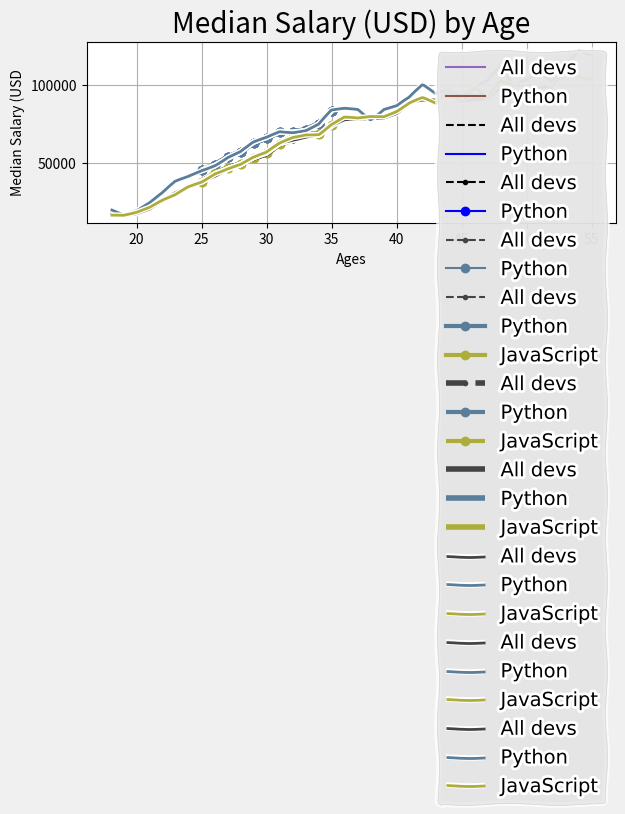

Write Python code to recreate this figure.
import matplotlib.pyplot as plt 

# Median Developer Salaries by Age
dev_x = [25, 26, 27, 28, 29, 30, 31, 32, 33, 34, 35] # list


dev_y = [38496, 42000, 46752, 49320, 53200,
         56000, 62316, 64928, 67317, 68748, 73752]

plt.plot(dev_x, dev_y)
plt.title("Median Salary (USD) by Age")
plt.xlabel('Ages')
plt.ylabel('Median Salary (USD')
plt.show()

# Median Python Developer Salaries by Age
py_dev_x = [25, 26, 27, 28, 29, 30, 31, 32, 33, 34, 35]
py_dev_y = [45372, 48876, 53850, 57287, 63016,
            65998, 70003, 70000, 71496, 75370, 83640]

plt.plot(py_dev_x, py_dev_y)
plt.title("Median Python Developer Salaries (USD) by Age")
plt.xlabel('Ages')
plt.ylabel('Median Salary (USD')
plt.show()

############## SIMILAR, Two line 
ages_x = [25, 26, 27, 28, 29, 30, 31, 32, 33, 34, 35]
dev_y = [38496, 42000, 46752, 49320, 53200,
         56000, 62316, 64928, 67317, 68748, 73752]
py_dev_y = [45372, 48876, 53850, 57287, 63016,
            65998, 70003, 70000, 71496, 75370, 83640]

plt.plot(ages_x, dev_y)
plt.plot(ages_x, py_dev_y)
plt.title("Median Salary (USD) by Age")
plt.xlabel('Ages')
plt.ylabel('Median Salary (USD')

plt.legend(["All devs", "Python"]) # PROBLEM: We must put the names in order :((

plt.show()

############################### BETTER VERSION: SOLUTION

ages_x = [25, 26, 27, 28, 29, 30, 31, 32, 33, 34, 35]
dev_y = [38496, 42000, 46752, 49320, 53200,
         56000, 62316, 64928, 67317, 68748, 73752]
py_dev_y = [45372, 48876, 53850, 57287, 63016,
            65998, 70003, 70000, 71496, 75370, 83640]

plt.plot(ages_x, dev_y, label="All devs")
plt.plot(ages_x, py_dev_y, label="Python")
plt.title("Median Salary (USD) by Age")
plt.xlabel('Ages')
plt.ylabel('Median Salary (USD')

plt.legend()

plt.show()


'''
Format string:
https://matplotlib.org/stable/api/_as_gen/matplotlib.pyplot.plot.html
'''
############################### BETTER VERSION: SOLUTION

ages_x = [25, 26, 27, 28, 29, 30, 31, 32, 33, 34, 35]
dev_y = [38496, 42000, 46752, 49320, 53200,
         56000, 62316, 64928, 67317, 68748, 73752]
py_dev_y = [45372, 48876, 53850, 57287, 63016,
            65998, 70003, 70000, 71496, 75370, 83640]

plt.plot(ages_x, dev_y, "k--", label="All devs")
plt.plot(ages_x, py_dev_y, "b", label="Python")
plt.title("Median Salary (USD) by Age")
plt.xlabel('Ages')
plt.ylabel('Median Salary (USD')

plt.legend()

plt.show()

############################### BETTER VERSION: SOLUTION

ages_x = [25, 26, 27, 28, 29, 30, 31, 32, 33, 34, 35]
dev_y = [38496, 42000, 46752, 49320, 53200,
         56000, 62316, 64928, 67317, 68748, 73752]
py_dev_y = [45372, 48876, 53850, 57287, 63016,
            65998, 70003, 70000, 71496, 75370, 83640]

plt.plot(ages_x, dev_y, color="k", linestyle="--", marker=".", label="All devs")
plt.plot(ages_x, py_dev_y, color="b", marker="o", label="Python")
plt.title("Median Salary (USD) by Age")
plt.xlabel('Ages')
plt.ylabel('Median Salary (USD')

plt.legend()

plt.show()

############################### BETTER VERSION: SOLUTION

ages_x = [25, 26, 27, 28, 29, 30, 31, 32, 33, 34, 35]
dev_y = [38496, 42000, 46752, 49320, 53200,
         56000, 62316, 64928, 67317, 68748, 73752]
py_dev_y = [45372, 48876, 53850, 57287, 63016,
            65998, 70003, 70000, 71496, 75370, 83640]

plt.plot(ages_x, dev_y, color="#444444", linestyle="--", marker=".", label="All devs") # Add Color by number 
plt.plot(ages_x, py_dev_y, color="#5a7d9a", marker="o", label="Python") # Add color by Hexdecimal
plt.title("Median Salary (USD) by Age")
plt.xlabel('Ages')
plt.ylabel('Median Salary (USD')

plt.legend()

plt.show()




# Median JavaScript Developer Salaries by Age
js_dev_y = [37810, 43515, 46823, 49293, 53437,
            56373, 62375, 66674, 68745, 68746, 74583]


plt.plot(ages_x, dev_y, color="#444444", linestyle="--", marker=".", label="All devs") 
plt.plot(ages_x, py_dev_y, color="#5a7d9a", marker="o", linewidth=3, label="Python") # linewidth=1
plt.plot(ages_x, js_dev_y, color="#adad3b", marker="o", linewidth=3,label="JavaScript") 
plt.title("Median Salary (USD) by Age")
plt.xlabel('Ages')
plt.ylabel('Median Salary (USD')
plt.legend()
plt.show()

#################### BETTER:
print(plt.style.available)
'''
['Solarize_Light2', '_classic_test_patch', 'bmh', 'classic', 'dark_background', 'fast', 'fivethirtyeight', 'ggplot', 'grayscale', 
'seaborn', 'seaborn-bright', 'seaborn-colorblind', 'seaborn-dark', 'seaborn-dark-palette', 'seaborn-darkgrid', 'seaborn-deep', 
'seaborn-muted', 'seaborn-notebook', 'seaborn-paper', 'seaborn-pastel', 'seaborn-poster', 'seaborn-talk', 'seaborn-ticks', 
'seaborn-white', 'seaborn-whitegrid', 'tableau-colorblind10']
'''
plt.style.use('fivethirtyeight')

plt.plot(ages_x, dev_y, color="#444444", linestyle="--", marker=".", label="All devs") 
plt.plot(ages_x, py_dev_y, color="#5a7d9a", marker="o", linewidth=3, label="Python") 
plt.plot(ages_x, js_dev_y, color="#adad3b", marker="o", linewidth=3,label="JavaScript") 
plt.title("Median Salary (USD) by Age")
plt.xlabel('Ages')
plt.ylabel('Median Salary (USD')
plt.legend()
plt.grid(True) # grid should above tight_layout()
plt.tight_layout() # Plot better only each size of screen
plt.show()

#################### : change style
plt.style.use('ggplot')

plt.plot(ages_x, dev_y, color="#444444", label="All devs") 
plt.plot(ages_x, py_dev_y, color="#5a7d9a", label="Python") 
plt.plot(ages_x, js_dev_y, color="#adad3b", label="JavaScript") 
plt.title("Median Salary (USD) by Age")
plt.xlabel('Ages')
plt.ylabel('Median Salary (USD')
plt.legend()
#plt.grid(True) # grid should above tight_layout()
plt.tight_layout() # Plot better only each size of screen
plt.show()

#################### stype by method
#plt.style.use('ggplot')
plt.xkcd() # Similar to comic, manga 

plt.plot(ages_x, dev_y, color="#444444", label="All devs") 
plt.plot(ages_x, py_dev_y, color="#5a7d9a", label="Python") 
plt.plot(ages_x, js_dev_y, color="#adad3b", label="JavaScript") 
plt.title("Median Salary (USD) by Age")
plt.xlabel('Ages')
plt.ylabel('Median Salary (USD')
plt.legend()
#plt.grid(True) # grid should above tight_layout()
plt.tight_layout() # Plot better only each size of screen
plt.show()


#################### Save Graph
#plt.style.use('ggplot')
plt.xkcd() # Similar to comic, manga 

plt.plot(ages_x, dev_y, color="#444444", label="All devs") 
plt.plot(ages_x, py_dev_y, color="#5a7d9a", label="Python") 
plt.plot(ages_x, js_dev_y, color="#adad3b", label="JavaScript") 
plt.title("Median Salary (USD) by Age")
plt.xlabel('Ages')
plt.ylabel('Median Salary (USD')
plt.legend()
#plt.grid(True) # grid should above tight_layout()
plt.tight_layout() # Plot better only each size of screen

plt.savefig("plot.png")
plt.show()




# Ages 18 to 55
ages_x = [18, 19, 20, 21, 22, 23, 24, 25, 26, 27, 28, 29, 30, 31, 32, 33, 34, 35,
          36, 37, 38, 39, 40, 41, 42, 43, 44, 45, 46, 47, 48, 49, 50, 51, 52, 53, 54, 55]

py_dev_y = [20046, 17100, 20000, 24744, 30500, 37732, 41247, 45372, 48876, 53850, 57287, 63016, 65998, 70003, 70000, 71496, 75370, 83640, 84666,
            84392, 78254, 85000, 87038, 91991, 100000, 94796, 97962, 93302, 99240, 102736, 112285, 100771, 104708, 108423, 101407, 112542, 122870, 120000]

js_dev_y = [16446, 16791, 18942, 21780, 25704, 29000, 34372, 37810, 43515, 46823, 49293, 53437, 56373, 62375, 66674, 68745, 68746, 74583, 79000,
            78508, 79996, 80403, 83820, 88833, 91660, 87892, 96243, 90000, 99313, 91660, 102264, 100000, 100000, 91660, 99240, 108000, 105000, 104000]

dev_y = [17784, 16500, 18012, 20628, 25206, 30252, 34368, 38496, 42000, 46752, 49320, 53200, 56000, 62316, 64928, 67317, 68748, 73752, 77232,
         78000, 78508, 79536, 82488, 88935, 90000, 90056, 95000, 90000, 91633, 91660, 98150, 98964, 100000, 98988, 100000, 108923, 105000, 103117]


#print(plt.style.available)
#plt.style.use('ggplot')
plt.xkcd() # Similar to comic, manga 

plt.plot(ages_x, dev_y, color="#444444", label="All devs") 
plt.plot(ages_x, py_dev_y, color="#5a7d9a", label="Python") 
plt.plot(ages_x, js_dev_y, color="#adad3b", label="JavaScript") 
plt.title("Median Salary (USD) by Age")
plt.xlabel('Ages')
plt.ylabel('Median Salary (USD')
plt.legend()
#plt.grid(True) # grid should above tight_layout()
plt.tight_layout() # Plot better only each size of screen

plt.savefig("plot.png")
plt.show()
